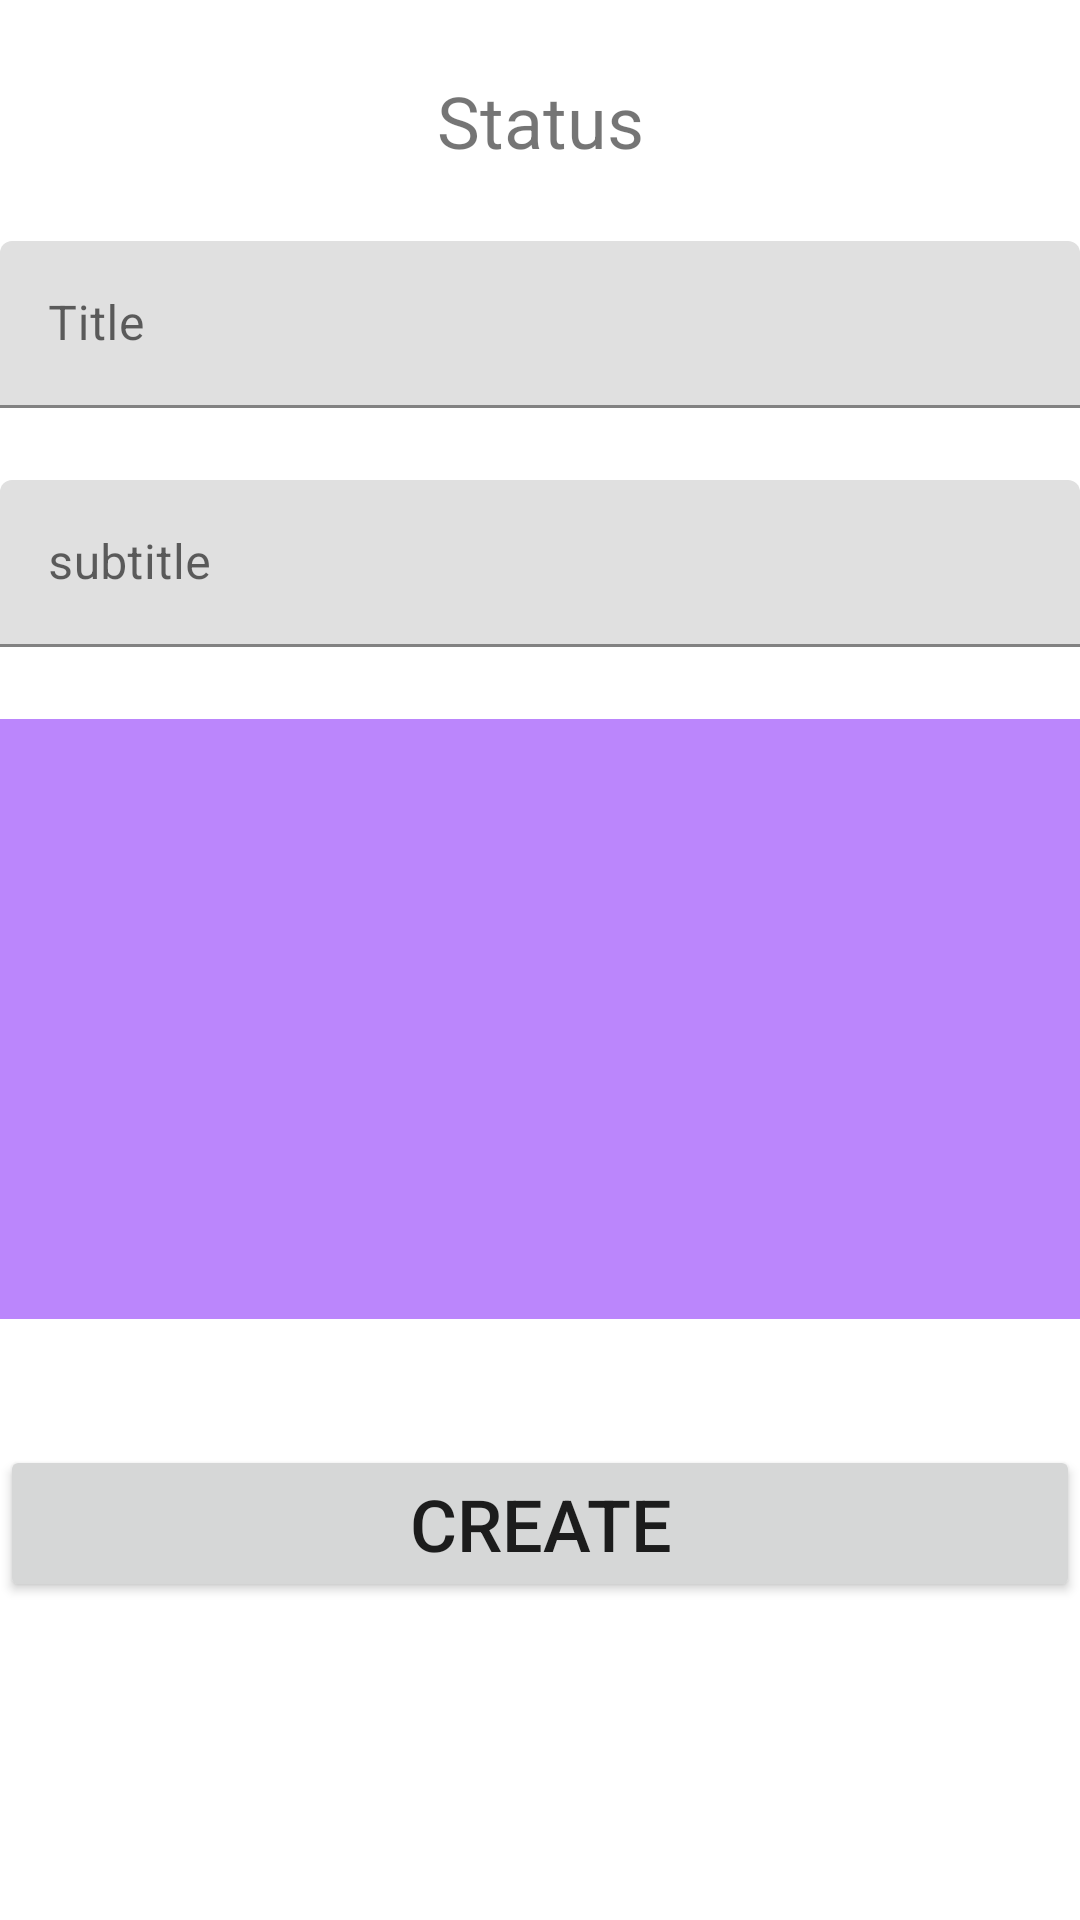

Here is an Android app screen rendered from its layout file. Give the layout XML and the strings, colors and styles it references.
<!-- AndroidManifest.xml: application theme Theme.SimpleCrudApp -->
<!-- res/layout/activity_create.xml -->
<?xml version="1.0" encoding="utf-8"?>
<androidx.constraintlayout.widget.ConstraintLayout xmlns:android="http://schemas.android.com/apk/res/android"
    xmlns:app="http://schemas.android.com/apk/res-auto"
    xmlns:tools="http://schemas.android.com/tools"
    android:layout_width="match_parent"
    android:layout_height="match_parent"
    android:layout_marginHorizontal="24dp"
    tools:context=".CreateActivity">

    <TextView
        android:id="@+id/tv_status_create"
        android:layout_width="wrap_content"
        android:layout_height="wrap_content"
        android:layout_marginTop="24dp"
        android:text="Status"
        android:textSize="24sp"
        app:layout_constraintEnd_toEndOf="parent"
        app:layout_constraintStart_toStartOf="parent"
        app:layout_constraintTop_toTopOf="parent" />

    <com.google.android.material.textfield.TextInputLayout
        android:id="@+id/lay_title"
        android:layout_width="match_parent"
        android:layout_height="wrap_content"
        android:layout_marginTop="24dp"
        app:layout_constraintEnd_toEndOf="parent"
        app:layout_constraintStart_toStartOf="parent"
        app:layout_constraintTop_toBottomOf="@id/tv_status_create">

        <com.google.android.material.textfield.TextInputEditText
            android:id="@+id/tv_title"
            android:layout_width="match_parent"
            android:layout_height="wrap_content"
            android:hint="Title" />
    </com.google.android.material.textfield.TextInputLayout>

    <com.google.android.material.textfield.TextInputLayout
        android:id="@+id/lay_subtitle"
        android:layout_width="match_parent"
        android:layout_height="wrap_content"
        android:layout_marginTop="24dp"
        app:layout_constraintTop_toBottomOf="@id/lay_title">

        <com.google.android.material.textfield.TextInputEditText
            android:id="@+id/tv_subtitle"
            android:layout_width="match_parent"
            android:layout_height="wrap_content"
            android:hint="subtitle" />
    </com.google.android.material.textfield.TextInputLayout>

    <ImageView
        android:id="@+id/image_picker"
        android:layout_width="match_parent"
        android:layout_height="200dp"
        android:layout_marginTop="24dp"
        android:background="@color/purple_200"
        android:scaleType="centerCrop"
        app:layout_constraintEnd_toEndOf="parent"
        app:layout_constraintStart_toStartOf="parent"
        app:layout_constraintTop_toBottomOf="@+id/lay_subtitle" />

    <Button
        android:id="@+id/btn_submit_create"
        android:layout_width="match_parent"
        android:layout_height="wrap_content"
        android:layout_marginTop="42dp"
        android:text="Create"
        android:textSize="24sp"
        app:layout_constraintEnd_toEndOf="parent"
        app:layout_constraintStart_toStartOf="parent"
        app:layout_constraintTop_toBottomOf="@+id/image_picker" />

</androidx.constraintlayout.widget.ConstraintLayout>
<!-- resources referenced by this layout -->
<resources>
  <style name="Theme.SimpleCrudApp" parent="Theme.MaterialComponents.DayNight.DarkActionBar">
          
          <item name="colorPrimary">@color/purple_500</item>
          <item name="colorPrimaryVariant">@color/purple_700</item>
          <item name="colorOnPrimary">@color/white</item>
          
          <item name="colorSecondary">@color/teal_200</item>
          <item name="colorSecondaryVariant">@color/teal_700</item>
          <item name="colorOnSecondary">@color/black</item>
          
          <item name="android:statusBarColor" tools:targetApi="l">?attr/colorPrimaryVariant</item>
          
      </style>
  <!-- not gathered from this repository: default colours our renderer supplied (Android Studio template values) -->
  <color name="purple_200">#FFBB86FC</color>
  <color name="purple_500">#FF6200EE</color>
  <color name="purple_700">#FF3700B3</color>
  <color name="teal_200">#FF03DAC5</color>
  <color name="teal_700">#FF018786</color>
  <color name="black">#FF000000</color>
  <color name="white">#FFFFFFFF</color>
</resources>
